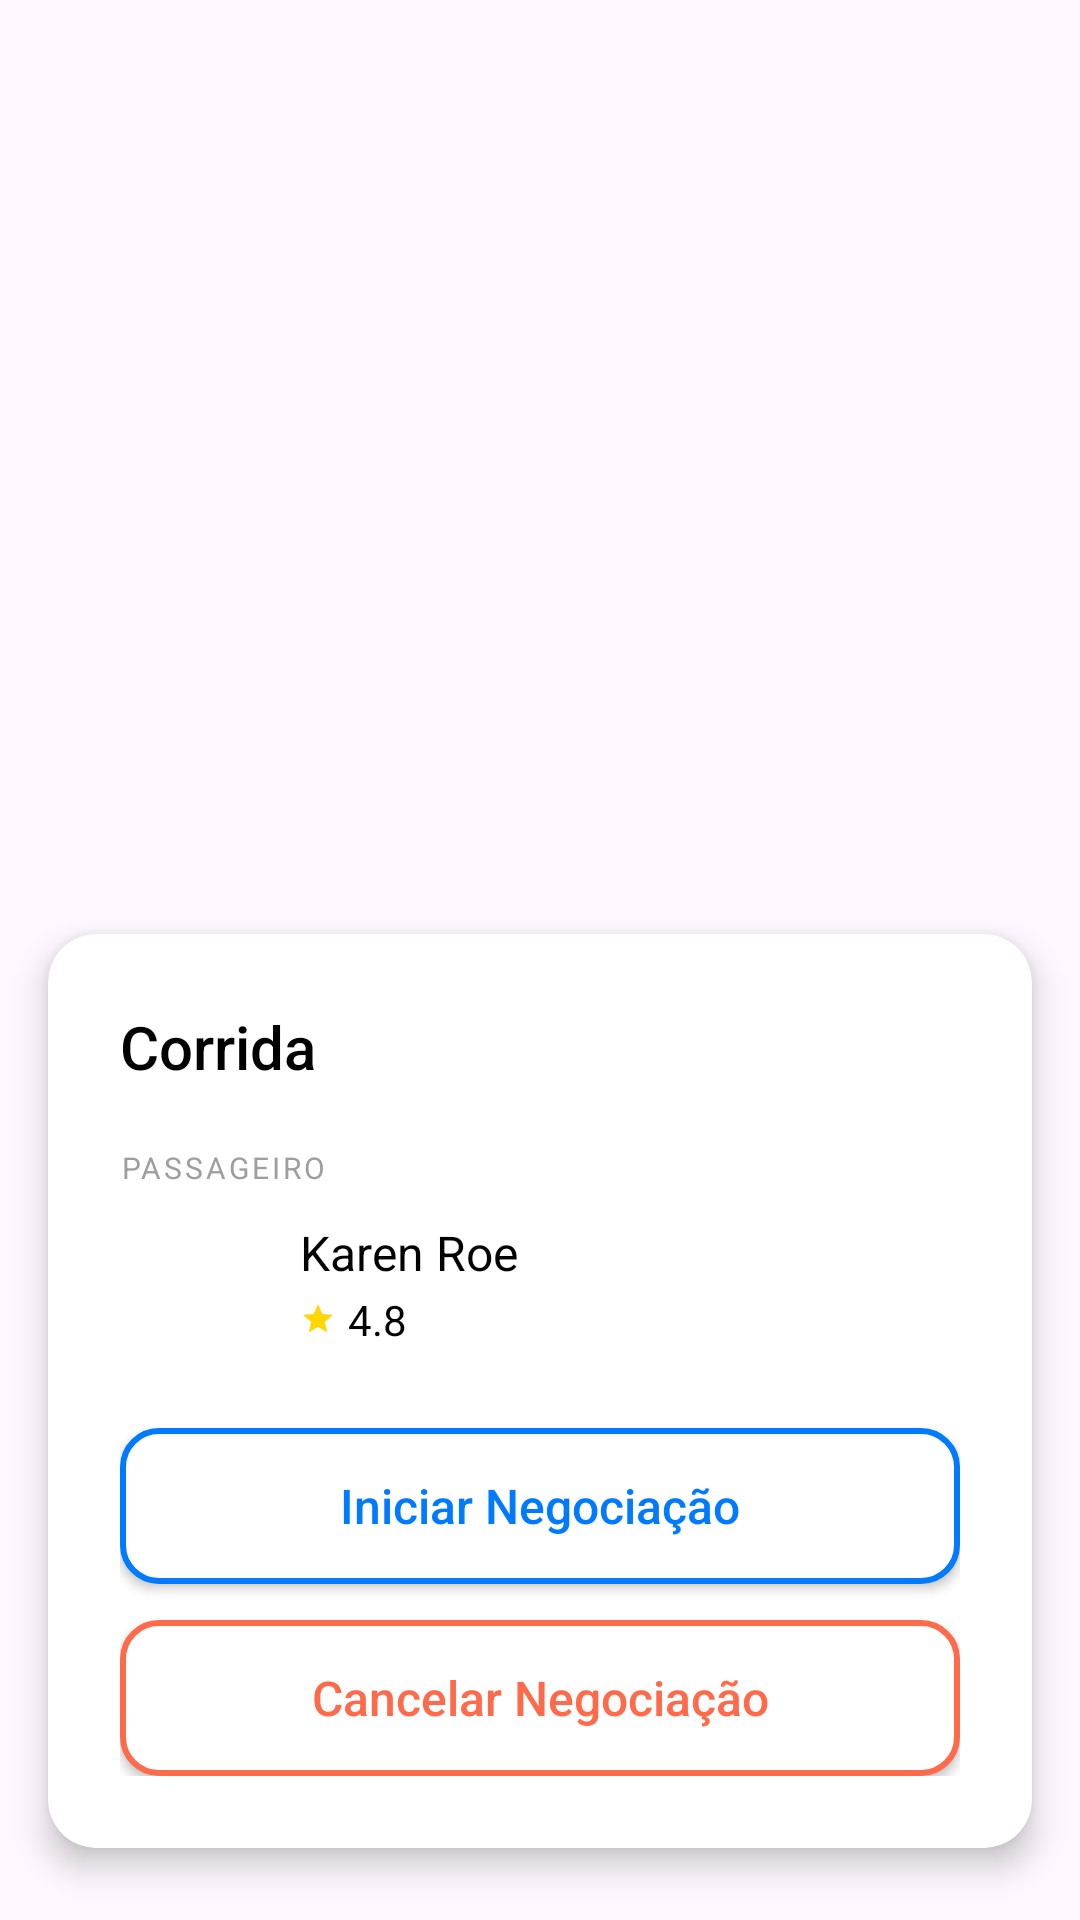

Layout XML and referenced resources for this Android screen:
<!-- AndroidManifest.xml: application theme Theme.RoutePiresFront -->
<!-- res/layout/fragment_seleciona_corrida.xml -->
<?xml version="1.0" encoding="utf-8"?>
<androidx.constraintlayout.widget.ConstraintLayout
    xmlns:android="http://schemas.android.com/apk/res/android"
    xmlns:app="http://schemas.android.com/apk/res-auto"
    android:layout_width="match_parent"
    android:layout_height="match_parent"
    android:background="@android:color/transparent">

    
    <androidx.cardview.widget.CardView
        android:id="@+id/cardCorrida"
        android:layout_width="0dp"
        android:layout_height="wrap_content"
        android:layout_marginStart="16dp"
        android:layout_marginEnd="16dp"
        android:layout_marginBottom="24dp"
        app:cardCornerRadius="16dp"
        app:cardElevation="6dp"
        app:cardBackgroundColor="@android:color/white"
        app:layout_constraintBottom_toBottomOf="parent"
        app:layout_constraintStart_toStartOf="parent"
        app:layout_constraintEnd_toEndOf="parent">

        <LinearLayout
            android:layout_width="match_parent"
            android:layout_height="wrap_content"
            android:orientation="vertical"
            android:padding="24dp">

            
            <TextView
                android:id="@+id/tvCorrida"
                android:layout_width="wrap_content"
                android:layout_height="wrap_content"
                android:text="Corrida"
                android:textSize="20sp"
                android:textColor="#000000"
                android:fontFamily="sans-serif-medium"
                android:layout_marginBottom="20dp" />

            
            <TextView
                android:id="@+id/tvPassageiroLabel"
                android:layout_width="wrap_content"
                android:layout_height="wrap_content"
                android:text="PASSAGEIRO"
                android:textSize="10sp"
                android:textColor="#9E9E9E"
                android:letterSpacing="0.1"
                android:layout_marginBottom="8dp" />

            
            <LinearLayout
                android:layout_width="match_parent"
                android:layout_height="wrap_content"
                android:orientation="horizontal"
                android:gravity="center_vertical"
                android:layout_marginBottom="24dp">

                <ImageView
                    android:id="@+id/avatarPassageiro"
                    android:layout_width="48dp"
                    android:layout_height="48dp"
                    android:src="@drawable/ic_user_avatar"
                    android:contentDescription="Foto do passageiro" />

                <LinearLayout
                    android:layout_width="0dp"
                    android:layout_height="wrap_content"
                    android:layout_weight="1"
                    android:orientation="vertical"
                    android:layout_marginStart="12dp">

                    <TextView
                        android:id="@+id/tvNomePassageiro"
                        android:layout_width="wrap_content"
                        android:layout_height="wrap_content"
                        android:text="Karen Roe"
                        android:textSize="16sp"
                        android:textColor="#000000"
                        android:fontFamily="sans-serif" />

                    <LinearLayout
                        android:layout_width="wrap_content"
                        android:layout_height="wrap_content"
                        android:orientation="horizontal"
                        android:gravity="center_vertical"
                        android:layout_marginTop="2dp">

                        <ImageView
                            android:layout_width="12dp"
                            android:layout_height="12dp"
                            android:src="@drawable/ic_star"
                            android:layout_marginEnd="4dp" />

                        <TextView
                            android:id="@+id/tvRating"
                            android:layout_width="wrap_content"
                            android:layout_height="wrap_content"
                            android:text="4.8"
                            android:textSize="14sp"
                            android:textColor="#000000" />
                    </LinearLayout>
                </LinearLayout>
            </LinearLayout>

            
            <androidx.appcompat.widget.AppCompatButton
                android:id="@+id/btnIniciarNegociacao"
                android:layout_width="match_parent"
                android:layout_height="52dp"
                android:text="Iniciar Negociação"
                android:textColor="#007AFF"
                android:textSize="16sp"
                android:textAllCaps="false"
                android:background="@drawable/btn_outline_blue"
                android:fontFamily="sans-serif-medium"
                android:layout_marginBottom="12dp" />

            
            <androidx.appcompat.widget.AppCompatButton
                android:id="@+id/btnCancelarNegociacao"
                android:layout_width="match_parent"
                android:layout_height="52dp"
                android:text="Cancelar Negociação"
                android:textColor="#FF6B4A"
                android:textSize="16sp"
                android:textAllCaps="false"
                android:background="@drawable/btn_outline_red"
                android:fontFamily="sans-serif-medium" />

        </LinearLayout>
    </androidx.cardview.widget.CardView>

</androidx.constraintlayout.widget.ConstraintLayout>
<!-- resources referenced by this layout -->
<resources>
  <!-- drawable btn_outline_blue (drawable) -->
  <?xml version="1.0" encoding="utf-8"?>
  <shape xmlns:android="http://schemas.android.com/apk/res/android">
      <solid android:color="#FFFFFF" />
      <stroke
          android:width="2dp"
          android:color="#007AFF" />
      <corners android:radius="12dp" />
  </shape>
  <!-- drawable btn_outline_red (drawable) -->
  <?xml version="1.0" encoding="utf-8"?>
  <shape xmlns:android="http://schemas.android.com/apk/res/android">
      <solid android:color="#FFFFFF" />
      <stroke
          android:width="2dp"
          android:color="#FF6B4A" />
      <corners android:radius="12dp" />
  </shape>
  <!-- drawable ic_star (drawable) -->
  <?xml version="1.0" encoding="utf-8"?>
  <vector xmlns:android="http://schemas.android.com/apk/res/android"
      android:width="12dp"
      android:height="12dp"
      android:viewportWidth="24"
      android:viewportHeight="24">
      <path
          android:fillColor="#FFD700"
          android:pathData="M12,17.27L18.18,21l-1.64,-7.03L22,9.24l-7.19,-0.61L12,2 9.19,8.63 2,9.24l5.46,4.73L5.82,21z" />
  </vector>
  <style name="Theme.RoutePiresFront" parent="Base.Theme.RoutePiresFront" />
  <style name="Base.Theme.RoutePiresFront" parent="Theme.Material3.DayNight.NoActionBar">
          
          
      </style>
</resources>
